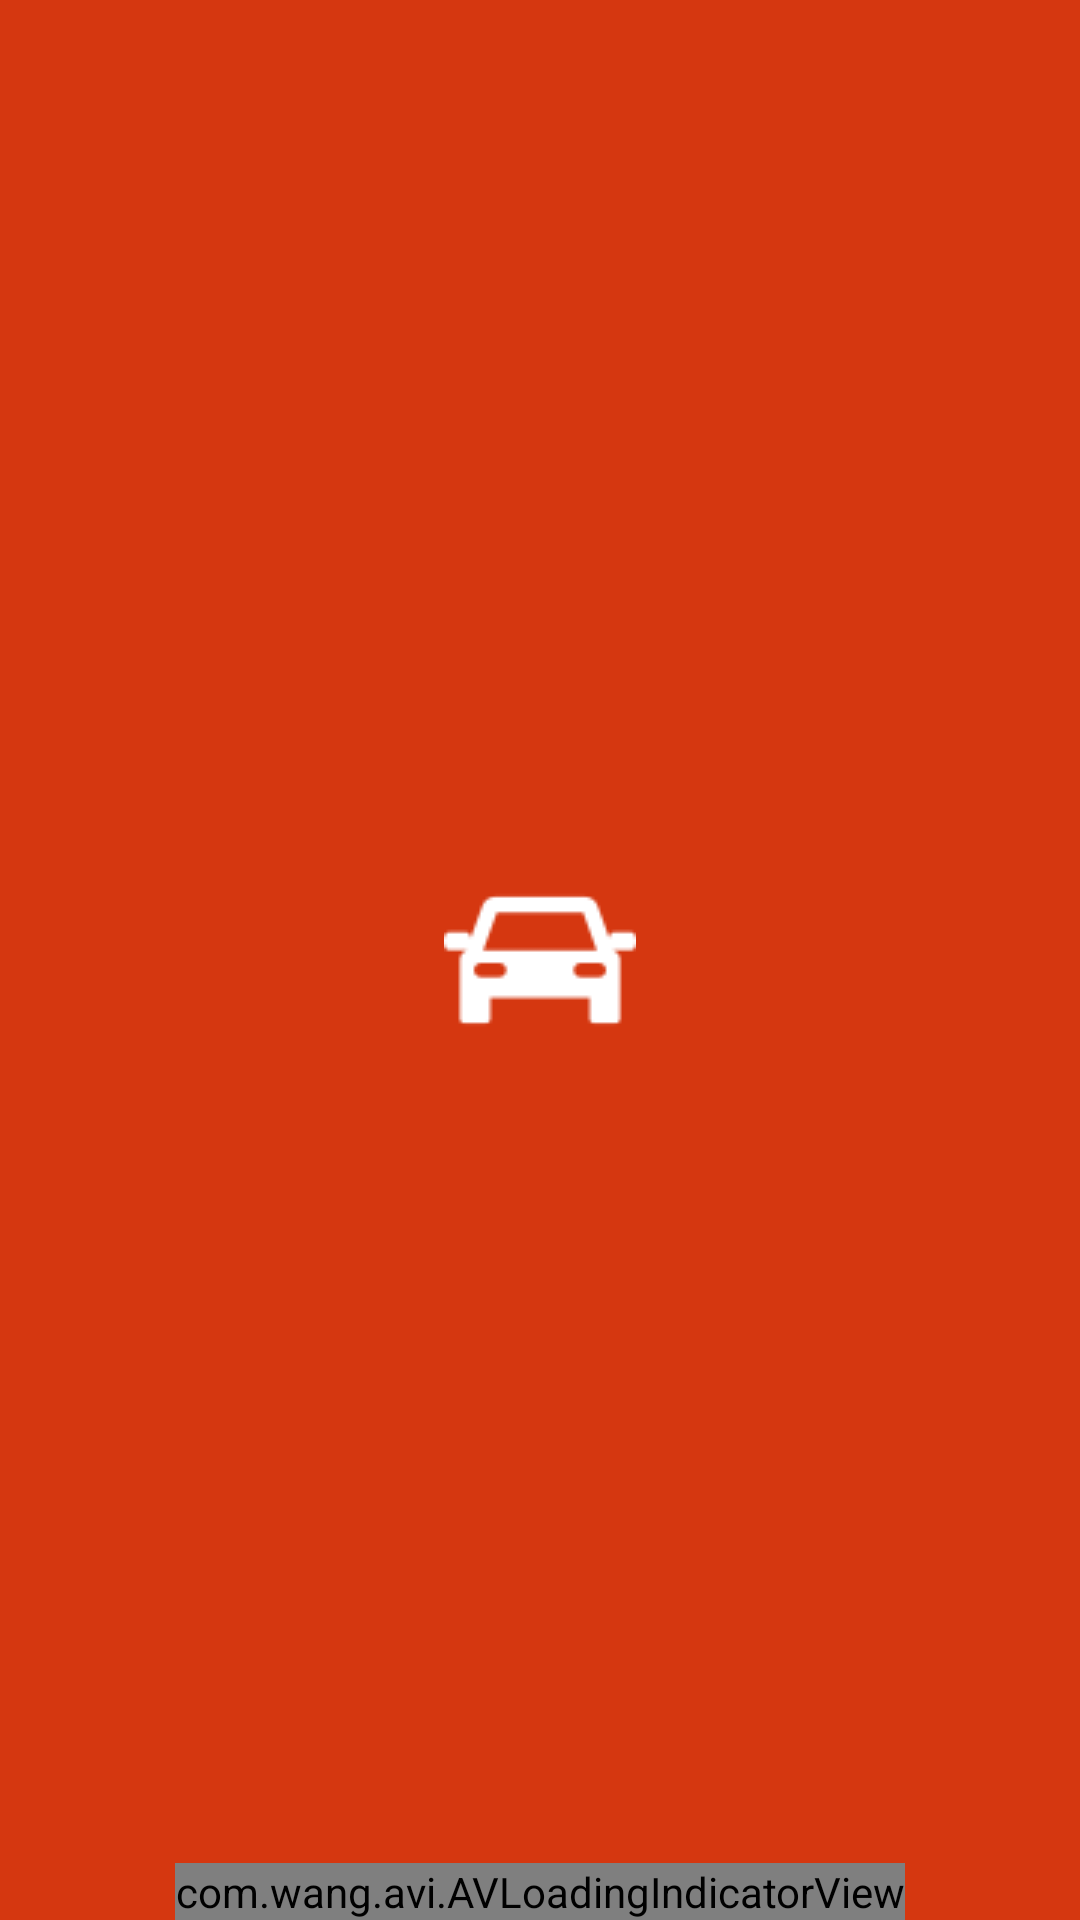

This screen was rendered from an Android layout file. Write that file and the resources it references.
<!-- AndroidManifest.xml: application theme Theme.BMHTPL -->
<!-- res/layout/activity_main.xml -->
<?xml version="1.0" encoding="utf-8"?>
<androidx.constraintlayout.widget.ConstraintLayout xmlns:android="http://schemas.android.com/apk/res/android"
    xmlns:app="http://schemas.android.com/apk/res-auto"
    xmlns:tools="http://schemas.android.com/tools"
    android:layout_width="match_parent"
    android:layout_height="match_parent"
    tools:context=".MainActivity"
    android:background="@color/red">

    <ImageView
        android:id="@+id/app_logo"
        android:layout_width="wrap_content"
        android:layout_height="wrap_content"
        android:src="@drawable/car"
        app:layout_constraintBottom_toBottomOf="parent"
        app:layout_constraintLeft_toLeftOf="parent"
        app:layout_constraintRight_toRightOf="parent"
        app:layout_constraintTop_toTopOf="parent" />

    <com.wang.avi.AVLoadingIndicatorView
        android:layout_width="wrap_content"
        android:layout_height="wrap_content"
        android:layout_alignParentBottom="true"
        android:layout_centerHorizontal="true"
        android:layout_marginBottom="@dimen/_10sdp"
        app:indicatorColor="@color/white"
        app:layout_constraintBottom_toBottomOf="parent"
        app:layout_constraintLeft_toLeftOf="parent"
        app:layout_constraintRight_toRightOf="parent" />

</androidx.constraintlayout.widget.ConstraintLayout>
<!-- resources referenced by this layout -->
<resources>
  <color name="red">#D53710</color>
  <color name="white">#FFFFFFFF</color>
  <!-- drawable car: png bitmap (drawable, 1197 bytes) -->
  <style name="Theme.BMHTPL" parent="Theme.MaterialComponents.DayNight.NoActionBar">
          
          <item name="colorPrimary">@color/white</item>
          <item name="colorPrimaryVariant">@color/white</item>
          <item name="colorOnPrimary">@color/white</item>
          
          <item name="colorSecondary">@color/teal_200</item>
          <item name="colorSecondaryVariant">@color/teal_700</item>
          <item name="colorOnSecondary">@color/black</item>
          
          <item name="android:statusBarColor" tools:targetApi="l">?attr/colorPrimaryVariant</item>
          
      </style>
  <color name="teal_200">#FF03DAC5</color>
  <color name="teal_700">#FF018786</color>
  <color name="black">#FF000000</color>
</resources>
